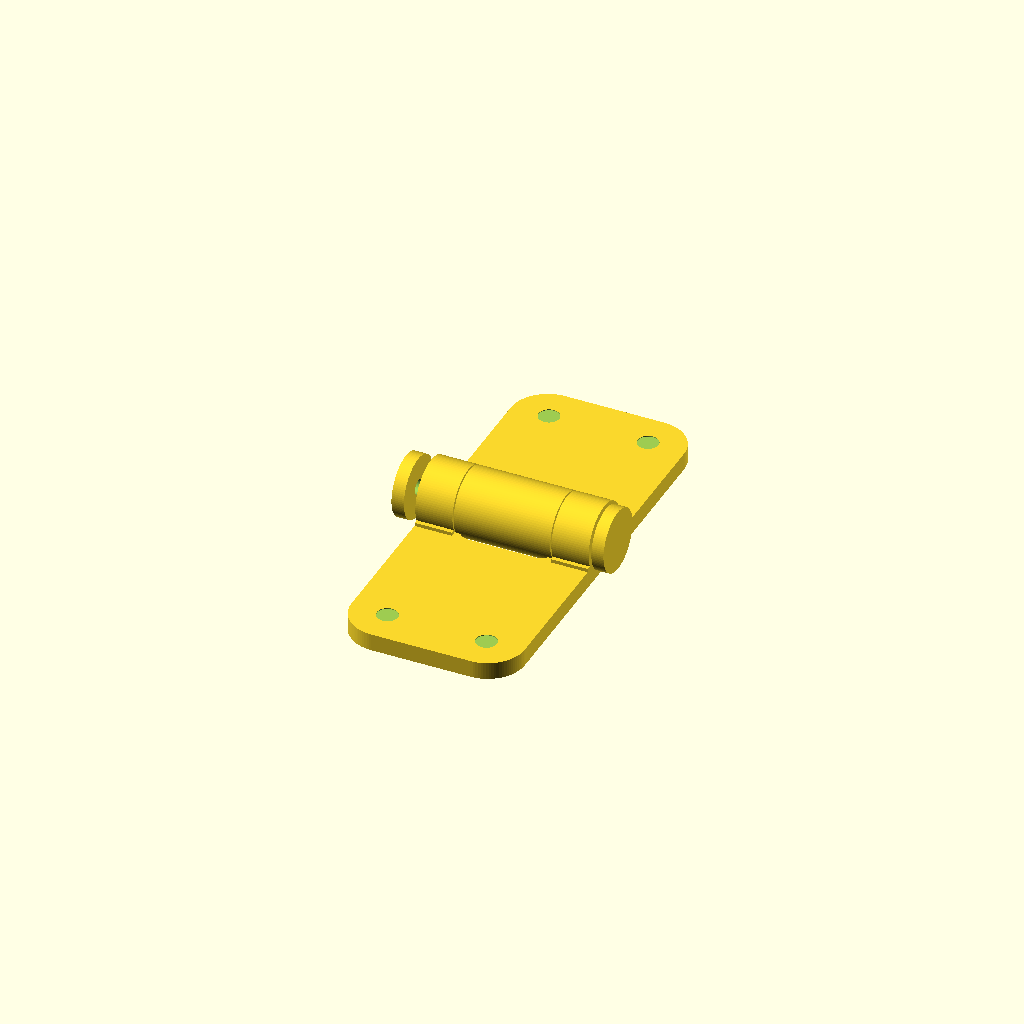
Cell 1: the model at its default parameters.
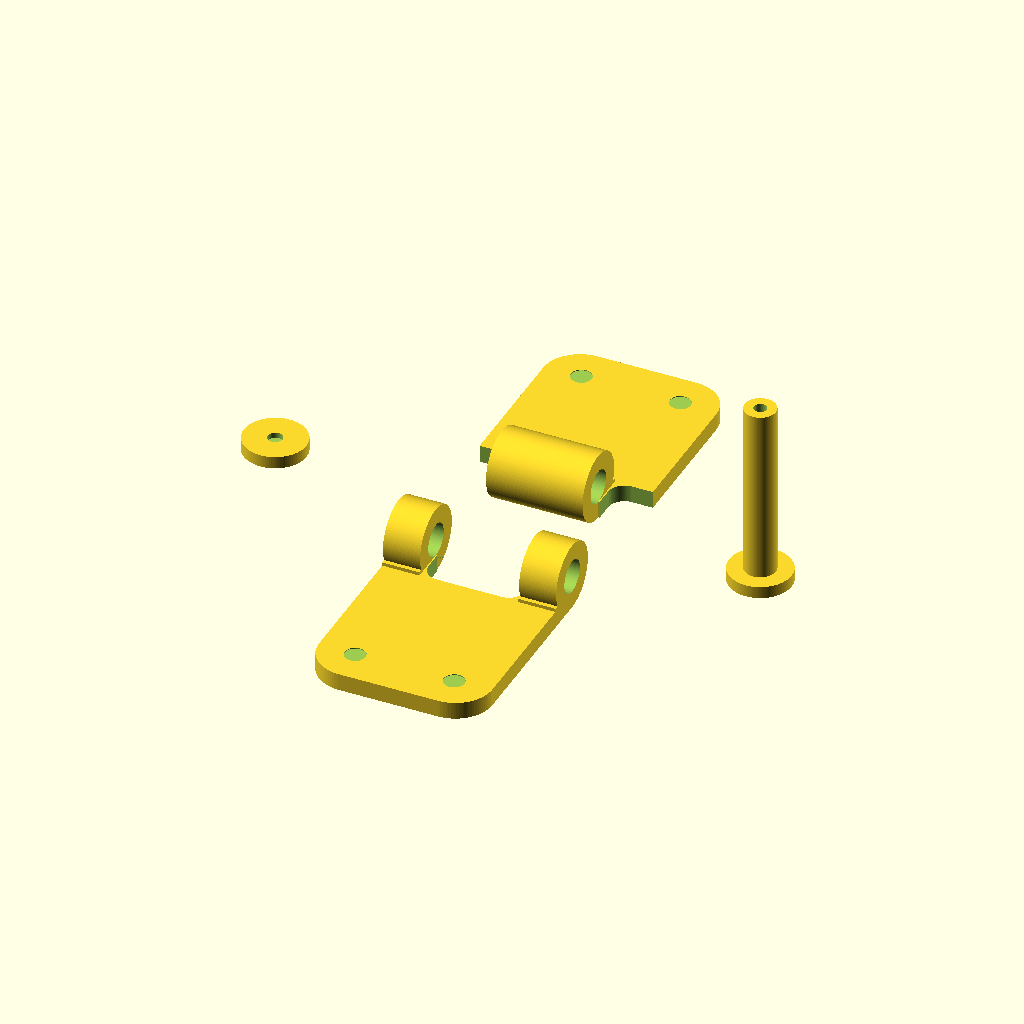
Cell 2: the same model with view = "printable_exploded".
One fixed orthographic camera (rotation 55°, 0°, 25°; colour scheme Cornfield) for every cell.
OpenSCAD source file parts/hinge_small/HingesV15.scad:
// Small hinge, version 15.
//
// Procedural OpenSCAD recreation of the hinge set from:
//   Hinge_small_L.stl
//   Hinge_small_R.stl
//   Hinge_small_Sp.stl
//   Hinge_small_Cap.stl
//   Hinges_small_v2.blend1
//
// V15 flips the shaft-up spacer view so the larger flat head sits on the build plate.
// The defaults are sized to match the original STL bounding boxes while
// exposing grouped Customizer controls for each object and common settings.

$fn = 96;

/* [View] */

view = "assembled"; // [assembled: Assembled view, printable_exploded: Printable exploded view, left_hinge: Left hinge only, right_hinge: Right hinge only, spacer: Spacer only, cap: Pin cap only]
printable_exploded_spacing = 14;
assembled_gap = 0;

/* [Common Mounting Holes] */

mount_hole_spacing = 20;
mount_hole_diameter = 4.2;
countersink_diameter = 9.5;
countersink_depth = 1.4;

/* [Barrels - Common] */

barrel_outer_diameter = 13.72;
barrel_total_length = 35;
barrel_bore_diameter = 6.7;
barrel_center_y = 0;
barrel_center_z = 0;
barrel_bore_cuts_supports = true; // [true: Keep the inside barrel hole clear through supports, false: Only cut the cylinder barrel]
barrel_clearance_gap = 0.7;

/* [Barrels - Left Hinge Supports] */

left_outer_barrel_length = 7.5;
left_support_enabled = true;
left_support_depth = 7.2;
left_support_height = 4.2;
left_support_y_overlap = 1.0;

/* [Barrels - Left Hinge Base Relief] */

left_base_relief_enabled = true;
left_base_relief_depth = 7.0;
left_base_relief_corner_radius = 5.0;
left_base_relief_square_amount = 0.35;

/* [Barrels - Right Hinge Supports] */

right_center_barrel_length = 19.5;
right_support_enabled = true;
right_support_depth = 7.2;
right_support_height = 4.2;
right_support_y_overlap = 1.0;

/* [Barrels - Right Hinge Base Relief] */

right_base_relief_enabled = true;
right_base_relief_depth = 7.0;
right_base_relief_corner_radius = 5.0;
right_base_relief_square_amount = 0.35;
right_base_relief_outer_overcut = 6.0;

/* [Left Hinge Object] */

left_leaf_width = 35;
left_leaf_length = 42;
left_leaf_thickness = 3.5;
left_leaf_corner_radius = 7.5;
left_leaf_y_start = -42;
left_mount_hole_y = -35;

/* [Right Hinge Object] */

right_leaf_width = 35;
right_leaf_length = 42;
right_leaf_thickness = 3.5;
right_leaf_corner_radius = 7.5;
right_leaf_y_start = 0;
right_mount_hole_y = 35;

/* [Spacer Object] */

spacer_auto_fit_to_bore = true;
spacer_barrel_clearance = 0.4;
spacer_shaft_diameter = 6.3;
spacer_shaft_length = 35.65;
spacer_x_start = -17.85;
spacer_head_diameter = 12.6;
spacer_head_thickness = 2.45;
spacer_screw_hole_diameter = 2.6;
spacer_screw_hole_depth = 6;
spacer_nut_trap_enabled = false;
spacer_nut_across_flats = 5.5;
spacer_nut_thickness = 2.4;
spacer_nut_embed_depth = 1.5;
spacer_nut_clearance = 0.2;

/* [Cap Object] */

cap_diameter = 12.6;
cap_length = 2.5;
cap_x_start = -22.58;
cap_socket_diameter = 3.0;
cap_socket_depth = 1.1;
cap_pin_end_gap = 0;

/* [Hidden] */

epsilon = 0.02;

function fitted_spacer_shaft_diameter() =
    spacer_auto_fit_to_bore
        ? min(spacer_shaft_diameter, max(0.1, barrel_bore_diameter - spacer_barrel_clearance))
        : spacer_shaft_diameter;

function hex_circumscribed_diameter(across_flats) =
    2 * across_flats / sqrt(3);


module rounded_leaf_2d(width, length, radius) {
    hull() {
        translate([-width / 2 + radius, radius])
            circle(r = radius);
        translate([width / 2 - radius, radius])
            circle(r = radius);
        translate([-width / 2 + radius, length - radius])
            circle(r = radius);
        translate([width / 2 - radius, length - radius])
            circle(r = radius);
    }
}

module countersunk_mounting_hole(x, y, thickness) {
    translate([x, y, -thickness - epsilon])
        cylinder(h = thickness + 2 * epsilon, d = mount_hole_diameter);

    translate([x, y, -thickness / 2 - epsilon])
        cylinder(h = countersink_depth + epsilon, d1 = countersink_diameter, d2 = mount_hole_diameter);
}

module base_leaf_blank(y_start, width, length, thickness, radius) {
    translate([0, y_start, -barrel_outer_diameter / 2])
        linear_extrude(height = thickness)
            rounded_leaf_2d(width, length, radius);
}

module base_relief_2d(length, depth, side, corner_radius, square_amount) {
    effective_radius = max(0, min(corner_radius * (1 - square_amount), min(length, depth) / 2));

    if (effective_radius <= 0.01) {
        translate([0, side < 0 ? -depth : 0])
            square([length, depth]);
    } else if (side < 0) {
        hull() {
            square([length, 0.01]);
            translate([effective_radius, -depth + effective_radius])
                circle(r = effective_radius);
            translate([length - effective_radius, -depth + effective_radius])
                circle(r = effective_radius);
        }
    } else {
        hull() {
            translate([0, -0.01])
                square([length, 0.01]);
            translate([effective_radius, depth - effective_radius])
                circle(r = effective_radius);
            translate([length - effective_radius, depth - effective_radius])
                circle(r = effective_radius);
        }
    }
}

module base_relief_cut(x_start, side, length, depth, corner_radius, square_amount, thickness) {
    translate([x_start, barrel_center_y, -barrel_outer_diameter / 2 - epsilon])
        linear_extrude(height = thickness + 2 * epsilon)
            base_relief_2d(length, depth, side, corner_radius, square_amount);
}

module mounting_holes_for_leaf(hole_y, thickness) {
    countersunk_mounting_hole(-mount_hole_spacing / 2, hole_y, thickness);
    countersunk_mounting_hole(mount_hole_spacing / 2, hole_y, thickness);
}

module barrel_bore(length) {
    rotate([0, 90, 0])
        translate([0, 0, -epsilon])
            cylinder(h = length + 2 * epsilon, d = barrel_bore_diameter);
}

module barrel_cylinder(length) {
    difference() {
        rotate([0, 90, 0])
            cylinder(h = length, d = barrel_outer_diameter);
        barrel_bore(length);
    }
}

module barrel_support_web(length, side, support_depth, support_height, y_overlap) {
    y_inner = side < 0 ? barrel_center_y - y_overlap : barrel_center_y + y_overlap;
    y_outer = side < 0 ? barrel_center_y - support_depth : barrel_center_y + support_depth;
    z_bottom = barrel_center_z - barrel_outer_diameter / 2;

    translate([0, min(y_inner, y_outer), z_bottom])
        cube([length, abs(y_outer - y_inner), support_height]);
}

module barrel_segment(x_start, length, support_enabled = false, support_side = -1, support_depth = 7.2, support_height = 4.2, support_y_overlap = 1.0) {
    translate([x_start, 0, 0])
        if (support_enabled && barrel_bore_cuts_supports) {
            difference() {
                union() {
                    translate([0, barrel_center_y, barrel_center_z])
                        rotate([0, 90, 0])
                            cylinder(h = length, d = barrel_outer_diameter);
                    barrel_support_web(length, support_side, support_depth, support_height, support_y_overlap);
                }
                translate([0, barrel_center_y, barrel_center_z])
                    barrel_bore(length);
            }
        } else if (support_enabled) {
            union() {
                translate([0, barrel_center_y, barrel_center_z])
                    barrel_cylinder(length);
                barrel_support_web(length, support_side, support_depth, support_height, support_y_overlap);
            }
        } else {
            translate([0, barrel_center_y, barrel_center_z])
                barrel_cylinder(length);
        }
}

module left_hinge_object() {
    translate([0, -assembled_gap / 2, 0])
        union() {
            difference() {
                base_leaf_blank(left_leaf_y_start, left_leaf_width, left_leaf_length, left_leaf_thickness, left_leaf_corner_radius);
                mounting_holes_for_leaf(left_mount_hole_y, left_leaf_thickness);
                if (left_base_relief_enabled) {
                    base_relief_cut(-right_center_barrel_length / 2, -1, right_center_barrel_length, left_base_relief_depth, left_base_relief_corner_radius, left_base_relief_square_amount, left_leaf_thickness);
                }
            }
            barrel_segment(-barrel_total_length / 2, left_outer_barrel_length, left_support_enabled, -1, left_support_depth, left_support_height, left_support_y_overlap);
            barrel_segment(barrel_total_length / 2 - left_outer_barrel_length, left_outer_barrel_length, left_support_enabled, -1, left_support_depth, left_support_height, left_support_y_overlap);
        }
}

module right_hinge_object() {
    translate([0, assembled_gap / 2, 0])
        union() {
            difference() {
                base_leaf_blank(right_leaf_y_start, right_leaf_width, right_leaf_length, right_leaf_thickness, right_leaf_corner_radius);
                mounting_holes_for_leaf(right_mount_hole_y, right_leaf_thickness);
                if (right_base_relief_enabled) {
                    base_relief_cut(-barrel_total_length / 2 - right_base_relief_outer_overcut, 1, left_outer_barrel_length + right_base_relief_outer_overcut, right_base_relief_depth, right_base_relief_corner_radius, right_base_relief_square_amount, right_leaf_thickness);
                    base_relief_cut(barrel_total_length / 2 - left_outer_barrel_length, 1, left_outer_barrel_length + right_base_relief_outer_overcut, right_base_relief_depth, right_base_relief_corner_radius, right_base_relief_square_amount, right_leaf_thickness);
                }
            }
            barrel_segment(-right_center_barrel_length / 2, right_center_barrel_length, right_support_enabled, 1, right_support_depth, right_support_height, right_support_y_overlap);
        }
}


module spacer_nut_trap() {
    translate([0, 0, spacer_nut_embed_depth])
        rotate([0, 0, 30])
            cylinder(
                h = spacer_nut_thickness + epsilon,
                d = hex_circumscribed_diameter(spacer_nut_across_flats + spacer_nut_clearance),
                $fn = 6
            );
}

module spacer_core() {
    difference() {
        union() {
            cylinder(h = spacer_shaft_length, d = fitted_spacer_shaft_diameter());
            translate([0, 0, spacer_shaft_length])
                cylinder(h = spacer_head_thickness, d = spacer_head_diameter);
        }

        translate([0, 0, -epsilon])
            cylinder(h = spacer_screw_hole_depth + epsilon, d = spacer_screw_hole_diameter);

        if (spacer_nut_trap_enabled) {
            spacer_nut_trap();
        }
    }
}

module spacer_object() {
    translate([spacer_x_start, 0, 0])
        rotate([0, 90, 0])
            spacer_core();
}

module spacer_object_shaft_up() {
    translate([0, 0, spacer_shaft_length + spacer_head_thickness])
        rotate([180, 0, 0])
            spacer_core();
}

module cap_core() {
    difference() {
        cylinder(h = cap_length, d = cap_diameter);
        translate([0, 0, cap_length - cap_socket_depth])
            cylinder(h = cap_socket_depth + epsilon, d = cap_socket_diameter);
    }
}

module cap_object() {
    translate([cap_x_start - cap_pin_end_gap, 0, 0])
        rotate([0, 90, 0])
            cap_core();
}

module cap_object_shaft_up() {
    cap_core();
}

module assembled_view() {
    left_hinge_object();
    right_hinge_object();
    spacer_object();
    cap_object();
}

module printable_exploded_view() {
    translate([0, -printable_exploded_spacing, 0])
        left_hinge_object();
    translate([0, printable_exploded_spacing, 0])
        right_hinge_object();
    translate([barrel_total_length + printable_exploded_spacing, 0, 0])
        spacer_object_shaft_up();
    translate([-barrel_total_length - printable_exploded_spacing, 0, 0])
        cap_object_shaft_up();
}

if (view == "printable_exploded") {
    printable_exploded_view();
} else if (view == "left_hinge") {
    left_hinge_object();
} else if (view == "right_hinge") {
    right_hinge_object();
} else if (view == "spacer") {
    spacer_object_shaft_up();
} else if (view == "cap") {
    cap_object_shaft_up();
} else {
    assembled_view();
}
Parameter table extracted from the source (name, type, default, range or options):
view: string, default "assembled", options "assembled", "printable_exploded", "left_hinge", "right_hinge", "spacer", "cap"
printable_exploded_spacing: number, default 14
assembled_gap: number, default 0
mount_hole_spacing: number, default 20
mount_hole_diameter: number, default 4.2
countersink_diameter: number, default 9.5
countersink_depth: number, default 1.4
barrel_outer_diameter: number, default 13.72
barrel_total_length: number, default 35
barrel_bore_diameter: number, default 6.7
barrel_center_y: number, default 0
barrel_center_z: number, default 0
barrel_bore_cuts_supports: bool, default true
barrel_clearance_gap: number, default 0.7
left_outer_barrel_length: number, default 7.5
left_support_enabled: bool, default true
left_support_depth: number, default 7.2
left_support_height: number, default 4.2
left_support_y_overlap: number, default 1
left_base_relief_enabled: bool, default true
left_base_relief_depth: number, default 7
left_base_relief_corner_radius: number, default 5
left_base_relief_square_amount: number, default 0.35
right_center_barrel_length: number, default 19.5
right_support_enabled: bool, default true
right_support_depth: number, default 7.2
right_support_height: number, default 4.2
right_support_y_overlap: number, default 1
right_base_relief_enabled: bool, default true
right_base_relief_depth: number, default 7
right_base_relief_corner_radius: number, default 5
right_base_relief_square_amount: number, default 0.35
right_base_relief_outer_overcut: number, default 6
left_leaf_width: number, default 35
left_leaf_length: number, default 42
left_leaf_thickness: number, default 3.5
left_leaf_corner_radius: number, default 7.5
left_leaf_y_start: number, default -42
left_mount_hole_y: number, default -35
right_leaf_width: number, default 35
right_leaf_length: number, default 42
right_leaf_thickness: number, default 3.5
right_leaf_corner_radius: number, default 7.5
right_leaf_y_start: number, default 0
right_mount_hole_y: number, default 35
spacer_auto_fit_to_bore: bool, default true
spacer_barrel_clearance: number, default 0.4
spacer_shaft_diameter: number, default 6.3
spacer_shaft_length: number, default 35.65
spacer_x_start: number, default -17.85
spacer_head_diameter: number, default 12.6
spacer_head_thickness: number, default 2.45
spacer_screw_hole_diameter: number, default 2.6
spacer_screw_hole_depth: number, default 6
spacer_nut_trap_enabled: bool, default false
spacer_nut_across_flats: number, default 5.5
spacer_nut_thickness: number, default 2.4
spacer_nut_embed_depth: number, default 1.5
spacer_nut_clearance: number, default 0.2
cap_diameter: number, default 12.6
cap_length: number, default 2.5
cap_x_start: number, default -22.58
cap_socket_diameter: number, default 3
cap_socket_depth: number, default 1.1
